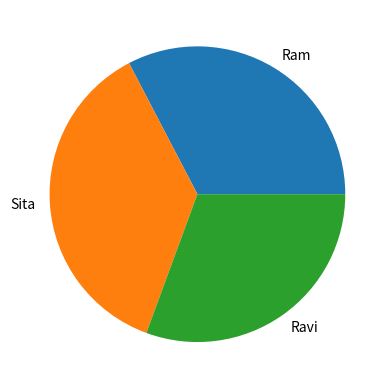

Here is the Python script that generated this plot:
import matplotlib.pyplot as plt

names = ["Ram", "Sita", "Ravi"]
marks = [80, 90, 75]

plt.pie(marks, labels=names)

plt.savefig("piechart.png")   # 👈 THIS LINE
